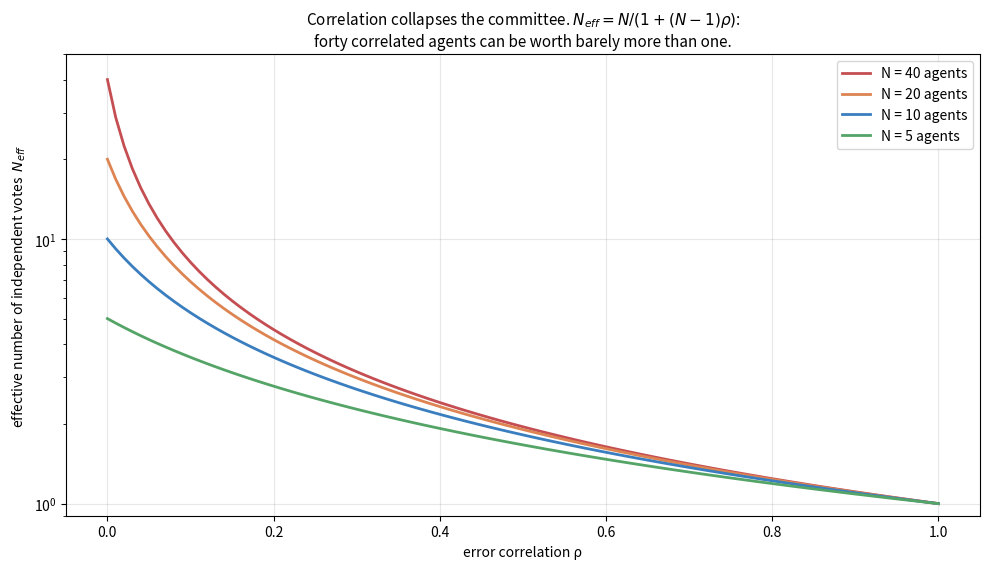

This chart was generated by the following Python code:
"""Solution 5a.1: how correlation collapses the effective committee size.

A committee of N equicorrelated agents carries the information of only

    N_eff = N / (1 + (N - 1) * rho)

independent ones -- the classic effective-sample-size formula for correlated
estimators. As rho rises, N_eff collapses toward 1: forty correlated agents
can be worth barely more than one. This is the quantitative core of "diversity
is the resource," and it is the same variance-reduction arithmetic behind
self-consistency (Post 3a) and ensembles (Post 4c).
"""

from __future__ import annotations

from pathlib import Path

import matplotlib.pyplot as plt
import numpy as np


def n_eff(N, rho):
    return N / (1.0 + (N - 1) * rho)


def main() -> None:
    rhos = np.linspace(0.0, 1.0, 101)
    fig, ax = plt.subplots(figsize=(10, 5.8))
    for N, color in [(40, "#c44e52"), (20, "#dd8452"), (10, "#3a7ebf"),
                     (5, "#55a467")]:
        ax.plot(rhos, n_eff(N, rhos), "-", color=color, linewidth=2,
                label=f"N = {N} agents")

    ax.set_xlabel("error correlation ρ")
    ax.set_ylabel("effective number of independent votes  $N_{eff}$")
    ax.set_title(
        "Correlation collapses the committee. $N_{eff}=N/(1+(N-1)ρ)$:\n"
        "forty correlated agents can be worth barely more than one.",
        fontsize=11)
    ax.legend(loc="upper right"); ax.grid(alpha=0.3); ax.set_axisbelow(True)
    ax.set_yscale("log"); ax.set_ylim(0.9, 50)

    print(f"  N=40: N_eff(0.1)={n_eff(40,0.1):.1f}, N_eff(0.5)={n_eff(40,0.5):.1f}")
    fig.tight_layout()
    out = Path("figures/05a_sol1_effective_votes.png")
    out.parent.mkdir(exist_ok=True)
    fig.savefig(out, dpi=150, bbox_inches="tight")
    print(f"Saved {out}")


if __name__ == "__main__":
    main()
